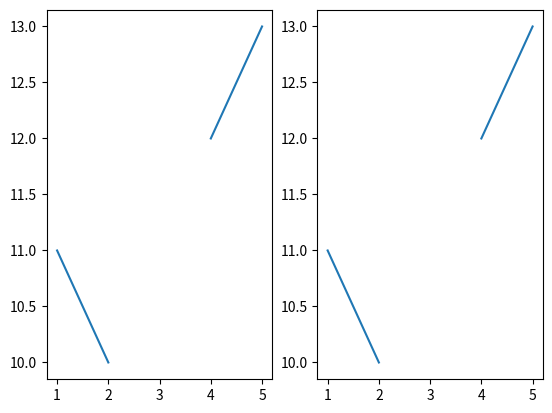

Generate this figure with matplotlib:
# test plot

import matplotlib.pyplot as plt

# one figure is one window, one window can contain
# mutiple sub plot (axis)
fig1 = plt.figure()

ax1 = fig1.add_subplot(1,2,1)
ax1.plot(range(1,6), [11, 10, None, 12, 13 ])

ax2 = fig1.add_subplot(1,2,2)
ax2.plot(range(1,6), [11, 10, None, 12, 13 ])


plt.show()

